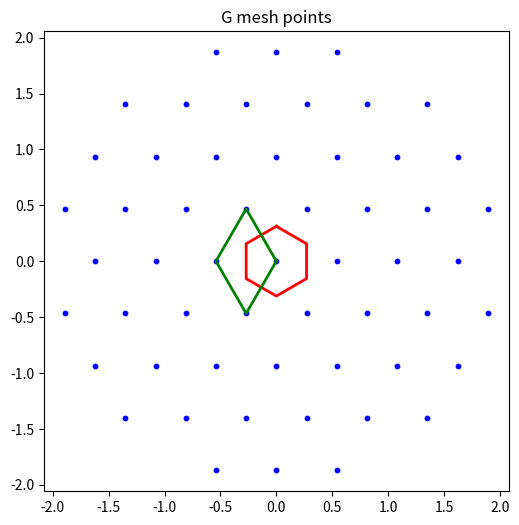
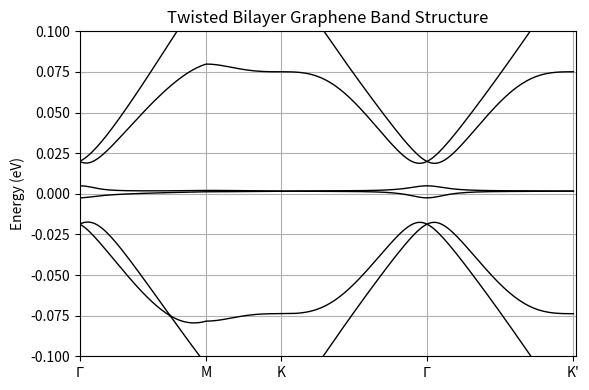

Reproduce these figures in Python, in order.
# single particle ham

import numpy as np
from dataclasses import dataclass
from scipy.sparse import block_diag
import matplotlib.pyplot as plt


def gen_kpath(kpoints, num_kpoints):
    """
    return sum(num_kpoints)+1 points along the kpath
    """
    length = np.linalg.norm(kpoints[1:] - kpoints[:-1], axis=1)
    knum = np.round(length / np.sum(length) * num_kpoints).astype(int)
    kpath = []
    for i in range(len(knum)):
        slope = (kpoints[i + 1] - kpoints[i]) / knum[i]

        tmp = kpoints[i] + slope * np.arange(knum[i])[:, np.newaxis]

        kpath.append(tmp)

    kpath.append(kpoints[-1].reshape(1, -1))  # Ensure the last point is included

    return np.cumsum(np.concatenate([[0], knum]), dtype=int), np.vstack(kpath)


@dataclass
class BMHamSetter:
    trad: float = np.deg2rad(1.05)
    dcc: float = 0.142
    hv: float = 2.1354 * np.sqrt(3) * dcc * 1
    gammaAA: float = 0.0797
    gammaAB: float = 0.0975
    a: float = 0.246
    cutoff: int = 4
    mass_term: float = 0.0

    # strain
    exxT: float = 0
    eyyT: float = 0
    exyT: float = 0

    exxB: float = 0
    eyyB: float = 0
    exyB: float = 0

    test: bool = True

    def __post_init__(self):

        self.E_t = np.array([[self.exxT, self.exyT], [self.exyT, self.eyyT]])
        self.E_b = np.array([[self.exxB, self.exyB], [self.exyB, self.eyyB]])

        self.Rt = np.array(
            [
                [np.cos(self.trad / 2.0), -np.sin(self.trad / 2.0)],
                [np.sin(self.trad / 2.0), np.cos(self.trad / 2.0)],
            ]
        )

        self.Rb = self.Rt.T

        self._build_lattice()
        self._build_Gmesh()
        self.hamp = self._build_tunneling_matrix(v=1)
        self.hamn = self._build_tunneling_matrix(v=-1)

        I = np.eye(2)
        self.preft = self.Rt.T @ (I + self.E_t)
        self.prefb = self.Rb.T @ (I + self.E_b)

    def _build_lattice(self):

        b0 = (4 * np.pi / (np.sqrt(3) * self.a)) * np.array(
            [[np.sqrt(3) / 2, -1 / 2], [0, 1]]
        )
        I = np.eye(2)
        T = (I - self.E_b) @ self.Rb - (I - self.E_t) @ self.Rt

        self.G = b0 @ T.T

        self.G = np.array([[-1, -1], [1, 0]]) @ self.G

        q1 = (self.G[0] - self.G[1]) / 3.0
        q2 = q1 + self.G[1]
        q3 = q1 - self.G[0]

        self.Kt = q2
        self.Kb = -q3

        self.mbz = np.array([q1, -q3, q2, -q1, q3, -q2, q1])

        self.Acr = np.abs(np.linalg.det(self.G))

        self.lat = 2 * np.pi * np.linalg.inv(self.G).T

        q1R = -(2 * self.lat[0] - self.lat[1]) / 3
        q2R = q1R + self.lat[0]
        q3R = q1R + self.lat[0] - self.lat[1]

        self.Ac = np.abs(np.linalg.det(self.lat))

        self.WScell = np.array([q1R, -q3R, q2R, -q1R, q3R, -q2R, q1R])

    def _build_Gmesh(self):

        Gcut = self.cutoff * np.min(np.linalg.norm(self.G, axis=1))
        expand_times = self.cutoff + 2
        X, Y = np.meshgrid(
            np.arange(-expand_times, expand_times),
            np.arange(-expand_times, expand_times),
            indexing="ij",
        )
        X, Y = X.flatten(), Y.flatten()
        Gmesh = np.dot(np.vstack([X, Y]).T, self.G)
        Gmeshnorm = np.linalg.norm(Gmesh, axis=1)
        index = np.where(Gmeshnorm < Gcut)[0]
        sort_index = np.argsort(Gmeshnorm[index])
        self.Gmesh = Gmesh[index][sort_index]

        self.NG = len(self.Gmesh)

        if self.test:
            A_cell = np.array(
                [
                    0 * self.G[0],
                    self.G[0],
                    self.G[0] + self.G[1],
                    self.G[1],
                    0 * self.G[0],
                ]
            )
            print(f"Number of G points: {len(self.Gmesh)}")
            fig, ax = plt.subplots(figsize=(6, 6))
            plt.scatter(self.Gmesh[:, 0], self.Gmesh[:, 1], color="blue", s=10)
            plt.title("G mesh points")
            plt.plot(self.mbz[:, 0], self.mbz[:, 1], color="red", lw=2, label="MBZ")
            plt.plot(A_cell[:, 0], A_cell[:, 1], color="green", lw=2, label="Unit Cell")
            ax.set_aspect("equal")
            plt.show()

    def _build_tunneling_matrix(self, v):

        omega = np.exp(2j * np.pi / 3)
        T0 = np.array([[self.gammaAA, self.gammaAB], [self.gammaAB, self.gammaAA]])
        T1 = np.array(
            [
                [self.gammaAA, self.gammaAB * (omega ** (-v))],
                [self.gammaAB * omega ** (v), self.gammaAA],
            ]
        )
        T2 = T1.T
        tn = [T0, T1, T2]
        GN = np.array([[0, 0], -v * self.G[1], v * self.G[0]])

        Gdiff = self.Gmesh[:, np.newaxis, :] - self.Gmesh[np.newaxis, :, :]

        GNGdiff = np.linalg.norm(
            Gdiff[:, :, np.newaxis, :] - GN[np.newaxis, np.newaxis, :, :], axis=-1
        )
        GNindex = np.array(np.where(GNGdiff < 1e-10)).T

        size = len(self.Gmesh) * 4  # 4 for 2 layers and 2 sublattices
        hamv = np.zeros((size, size), dtype=complex)

        for j in range(len(GNindex)):
            col = GNindex[j, 0] * 4
            row = GNindex[j, 1] * 4
            hamv[row : row + 2, col + 2 : col + 4] = tn[GNindex[j, 2]]

        hamv += hamv.conj().T

        self.hdim = size

        return hamv

    def h0(self, k, v):
        H0 = np.array(
            [[self.mass_term, 0], [0, -self.mass_term]], dtype=np.complex128
        ) - self.hv * np.array(
            [[0, v * k[0] - 1j * k[1]], [v * k[0] + 1j * k[1], 0]], dtype=np.complex128
        )

        return H0

    def ham(self, k, v):
        from scipy.sparse import block_diag

        block = []

        for i in range(len(self.Gmesh)):
            H0 = self.h0(self.preft.dot(k + self.Gmesh[i] - v * self.Kt), v)
            H1 = self.h0(self.prefb.dot(k + self.Gmesh[i] - v * self.Kb), v)
            block.append(H0)
            block.append(H1)
        H = block_diag(block).toarray()
        if v == -1:
            H += self.hamn
        else:
            H += self.hamp
        return H

    def set_uni(self, eh, phi):
        nv = 0.16

        eh = eh / 100
        phi = np.rad2deg(phi)

        exx = eh * (np.cos(phi) ** 2 - nv * np.sin(phi) ** 2)
        eyy = eh * (np.sin(phi) ** 2 - nv * np.cos(phi) ** 2)
        exy = eh * (1 + nv) * np.sin(phi) * np.cos(phi)

        # Symmetric configuration

        self.exyT = exy / 2
        self.exxT = exx / 2
        self.eyyT = eyy / 2

        self.exyB = -exy / 2
        self.exxB = -exx / 2
        self.eyyB = -eyy / 2

    def set_shear(self, eh, phi):
        eh = eh / 100
        phi = np.rad2deg(phi)

        exx = -eh * np.sin(2 * phi)
        eyy = eh * np.sin(2 * phi)
        exy = eh * np.cos(2 * phi)

        # Symmetric configuration

        self.exyT = exy / 2
        self.exxT = exx / 2
        self.eyyT = eyy / 2

        self.exyB = -exy / 2
        self.exxB = -exx / 2
        self.eyyB = -eyy / 2

    def set_strain_tensor(self):
        pass

    def calc_band(self, v, knum=200):

        kpoints = np.array(
            [
                [0, 0],
                self.G[1] / 2.0,
                (2 * self.G[1] + self.G[0]) / 3.0,
                [0, 0],
                (2 * self.G[0] + self.G[1]) / 3.0,
            ]
        )

        kidx, kpath = gen_kpath(kpoints, knum)
        eigs = []

        for k in kpath:
            H = self.ham(k, v)
            eigs.append(np.linalg.eigvalsh(H))

        return eigs, kidx


if __name__ == "__main__":

    ham = BMHamSetter(trad=np.deg2rad(1.05))
    eigs, kidx = ham.calc_band(v=-1, knum=200)
    eigs = np.array(eigs).T
    plt.figure(figsize=(6, 4))
    for i in range(eigs.shape[0]):
        plt.plot(eigs[i], color="black", lw=1)
    plt.xlim(0, 200)
    plt.ylim(-0.1, 0.1)
    plt.xticks(kidx, [r"$\Gamma$", "M", "K", r"$\Gamma$", "K'"])
    plt.ylabel("Energy (eV)")
    plt.title("Twisted Bilayer Graphene Band Structure")
    plt.grid()
    plt.tight_layout()
    plt.show()
